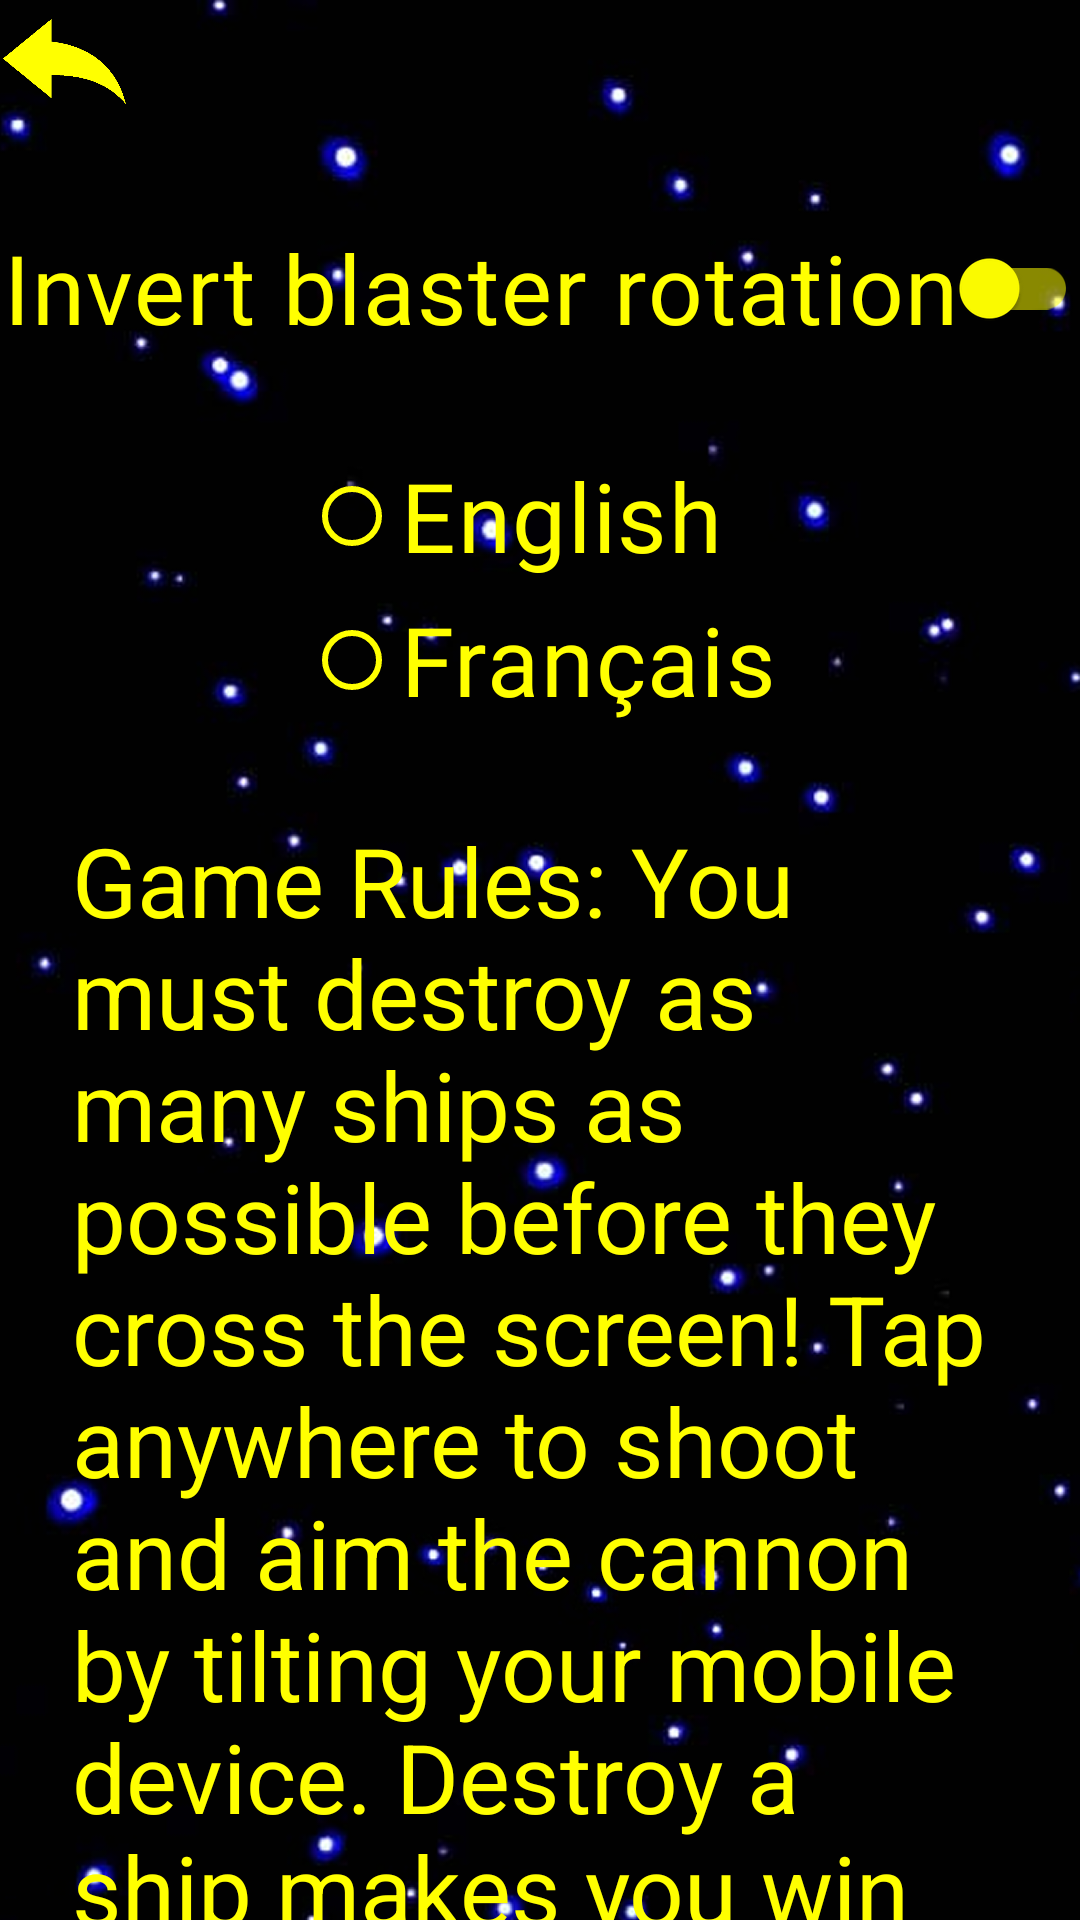

This screen was rendered from an Android layout file. Write that file and the resources it references.
<!-- AndroidManifest.xml: application theme Theme.SpaceShooters -->
<!-- res/layout/activity_options.xml -->
<?xml version="1.0" encoding="utf-8"?>
<FrameLayout xmlns:android="http://schemas.android.com/apk/res/android"
    xmlns:app="http://schemas.android.com/apk/res-auto"
    xmlns:tools="http://schemas.android.com/tools"
    android:layout_width="match_parent"
    android:layout_height="match_parent">

    <ImageView
        android:layout_width="match_parent"
        android:layout_height="match_parent"
        android:adjustViewBounds="true"
        android:contentDescription="background"
        android:scaleType="centerCrop"
        android:src="@drawable/backgroung" />

    
    <androidx.constraintlayout.widget.ConstraintLayout
        android:id="@+id/main"
        android:layout_width="match_parent"
        android:layout_height="match_parent"
        tools:context=".MainActivity">

        <ImageView
            android:id="@+id/iv_return"
            android:layout_width="43dp"
            android:layout_height="41dp"
            app:layout_constraintStart_toStartOf="parent"
            app:layout_constraintTop_toTopOf="parent"
            app:srcCompat="@drawable/returnarrow" />

        <androidx.appcompat.widget.SwitchCompat
            android:id="@+id/sw_invertRota"
            android:layout_width="wrap_content"
            android:layout_height="wrap_content"
            android:layout_marginTop="72dp"

            android:fontFamily="@font/jersey10"
            android:text="@string/invert_rotation"
            android:textColor="#FFFF00"
            android:textSize="32sp"

            app:thumbTint="@color/switch_thumb"
            app:trackTint="@color/switch_track"


            app:layout_constraintEnd_toEndOf="parent"
            app:layout_constraintStart_toStartOf="parent"
            app:layout_constraintTop_toTopOf="parent" />

        <RadioGroup
            android:id="@+id/rg_language"
            android:layout_width="wrap_content"
            android:layout_height="wrap_content"
            android:layout_marginTop="28dp"

            android:orientation="vertical"

            app:layout_constraintEnd_toEndOf="parent"
            app:layout_constraintStart_toStartOf="parent"
            app:layout_constraintTop_toBottomOf="@id/sw_invertRota">

            <RadioButton
                android:id="@+id/rb_en"
                android:layout_width="wrap_content"
                android:layout_height="wrap_content"
                android:text="English"
                android:fontFamily="@font/jersey10"
                android:textColor="#FFFF00"
                android:textSize="32sp"

                app:buttonTint="@color/switch_thumb" />

            <RadioButton
                android:id="@+id/rb_fr"
                android:layout_width="wrap_content"
                android:layout_height="wrap_content"
                android:text="Français"
                android:fontFamily="@font/jersey10"
                android:textColor="#FFFF00"
                android:textSize="32sp"

                app:buttonTint="@color/switch_thumb"/>

        </RadioGroup>

        <TextView
            android:id="@+id/tv_rules"
            android:layout_width="0dp"
            android:layout_height="wrap_content"
            android:layout_marginStart="24dp"
            android:layout_marginTop="28dp"
            android:layout_marginEnd="24dp"
            android:text="@string/rules"
            android:textColor="#FFFF00"
            android:textSize="32sp"
            app:layout_constraintEnd_toEndOf="parent"
            app:layout_constraintStart_toStartOf="parent"
            app:layout_constraintTop_toBottomOf="@+id/rg_language" />


    </androidx.constraintlayout.widget.ConstraintLayout>

</FrameLayout>
<!-- resources referenced by this layout -->
<resources>
  <color name="switch_thumb">#FFFF00</color>
  <color name="switch_track">#88FFFF00</color>
  <!-- drawable backgroung: png bitmap (drawable, 596533 bytes) -->
  <!-- drawable returnarrow: png bitmap (drawable, 7514 bytes) -->
  <string name="invert_rotation">
          Invert blaster rotation
      </string>
  <string name="rules">Game Rules:
  
  You must destroy as many ships as possible before they cross the screen!
  Tap anywhere to shoot and aim the cannon by tilting your mobile device.
  
      Destroy a ship makes you win one health point.
      Be careful: missing a shot or letting a ship pass will make you lose points!
  Do not let your score fall below 0, otherwise it\'s GAME OVER.
  You can reset the cannon\'s rotation by long-pressing on it.</string>
  <style name="Theme.SpaceShooters" parent="Base.Theme.SpaceShooters" />
  <style name="Base.Theme.SpaceShooters" parent="Theme.Material3.DayNight.NoActionBar">
          
          
      </style>
</resources>
